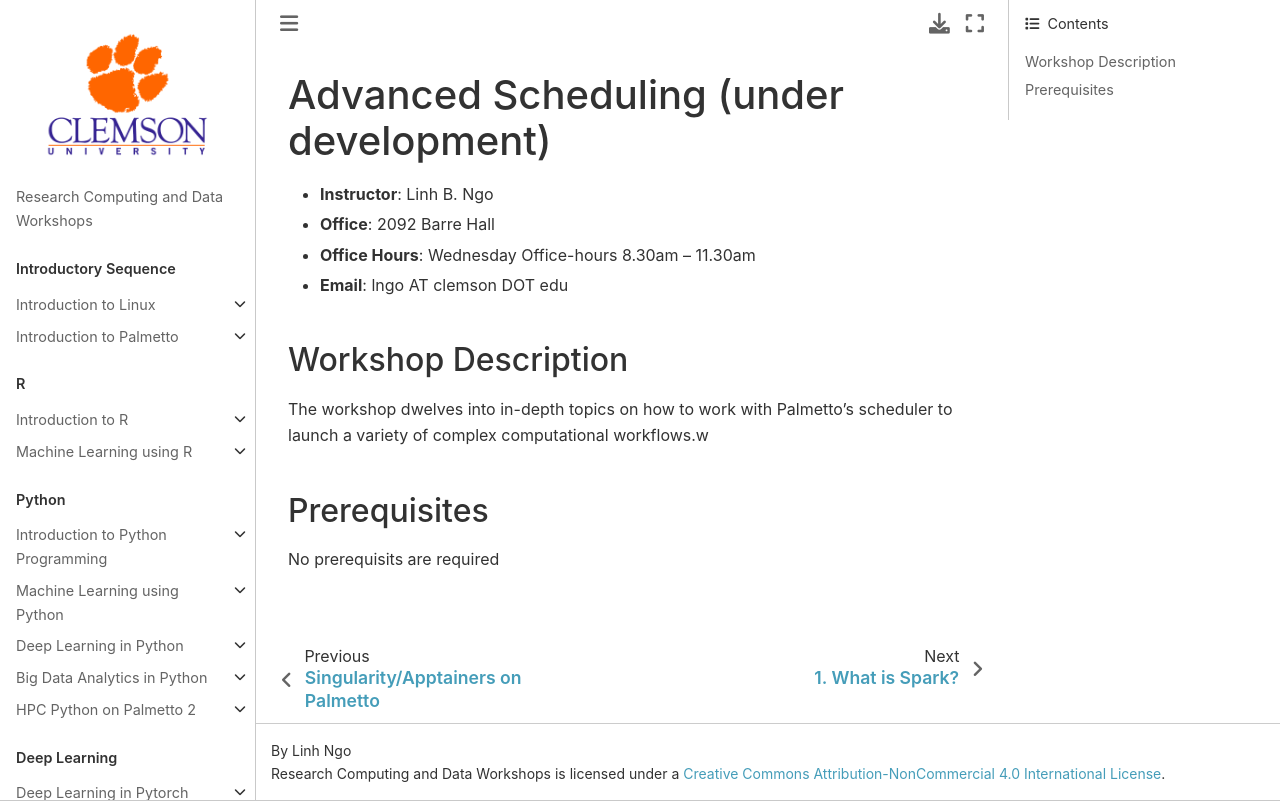

repository: clemsonciti/rcde_workshops · page: advanced_scheduling/00-index.html · generator: jekyll

# Advanced Scheduling (under development)

- **Instructor**: Linh B. Ngo
- **Office**: 2092 Barre Hall
- **Office Hours**: Wednesday Office-hours 8.30am – 11.30am
- **Email**: lngo AT clemson DOT edu

## Workshop Description

The workshop dwelves into in-depth topics on how to work with Palmetto's scheduler 
to launch a variety of complex computational workflows.w

## Prerequisites
No prerequisits are required
